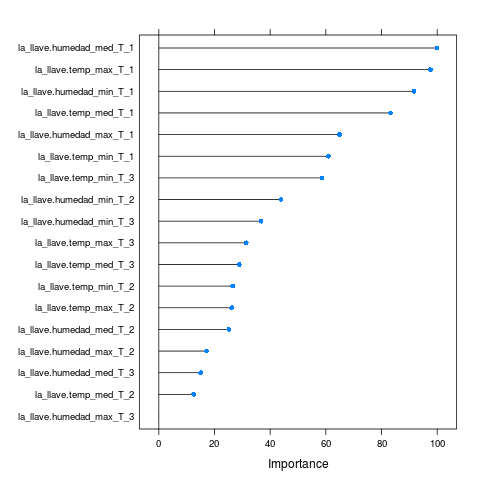

The file beside this chart, header and first rows:
, Overall
la_llave.temp_max_T_3, 31.4
la_llave.humedad_max_T_3, 0
la_llave.temp_med_T_3, 28.91
la_llave.humedad_med_T_3, 15.04
la_llave.temp_min_T_3, 58.58
la_llave.humedad_min_T_3, 36.76
la_llave.temp_max_T_2, 26.19
la_llave.humedad_max_T_2, 17.15
la_llave.temp_med_T_2, 12.52
la_llave.humedad_med_T_2, 25.13
la_llave.temp_min_T_2, 26.55
la_llave.humedad_min_T_2, 43.89
la_llave.temp_max_T_1, 97.58
la_llave.humedad_max_T_1, 64.96
la_llave.temp_med_T_1, 83.24
la_llave.humedad_med_T_1, 100
la_llave.temp_min_T_1, 60.91
la_llave.humedad_min_T_1, 91.64
